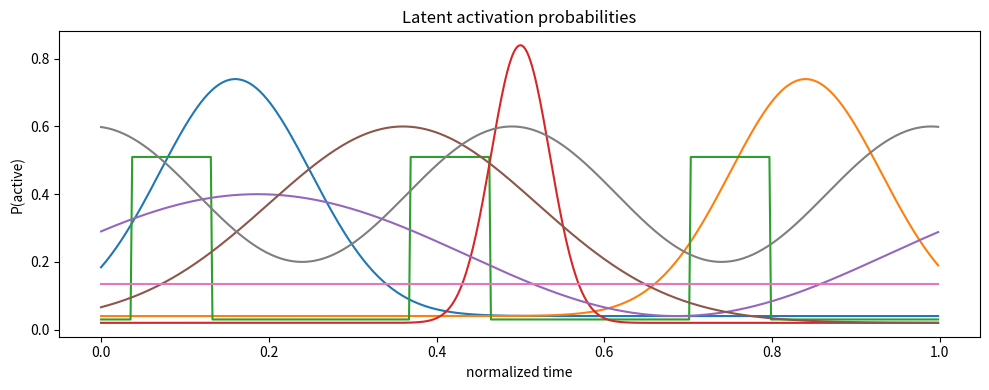
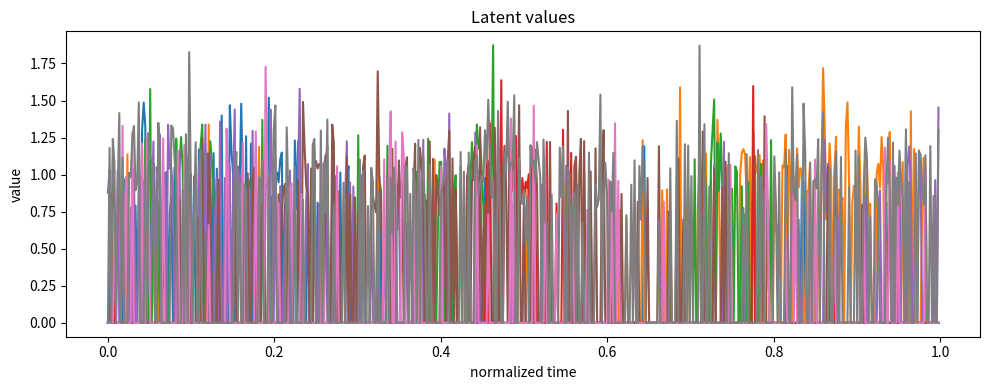
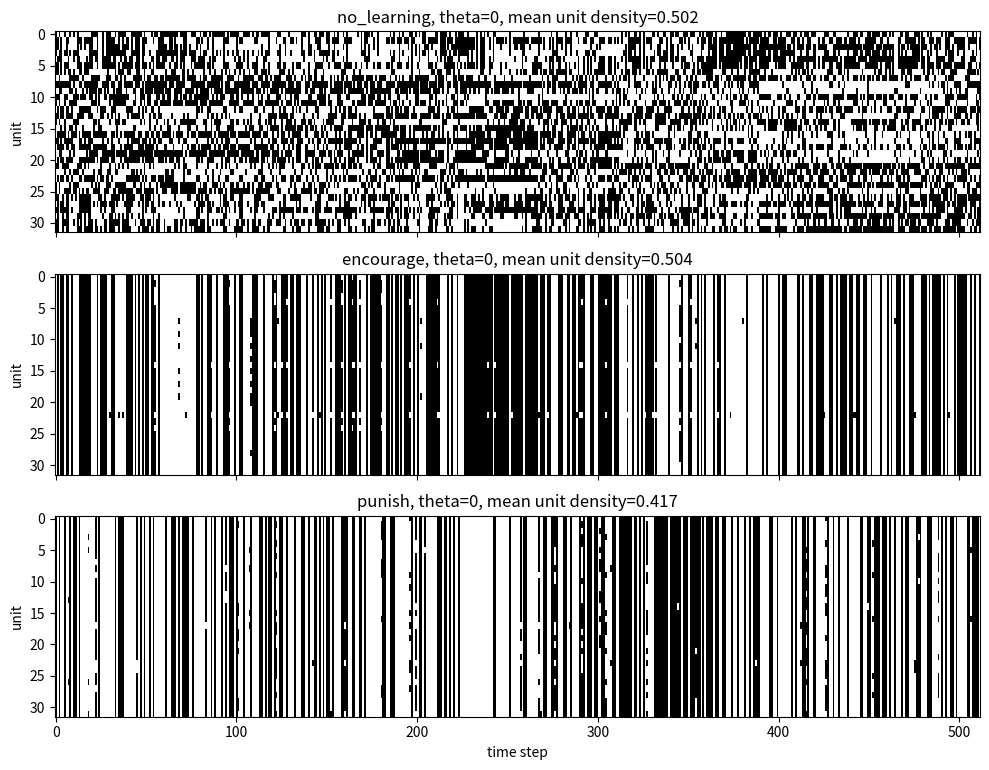
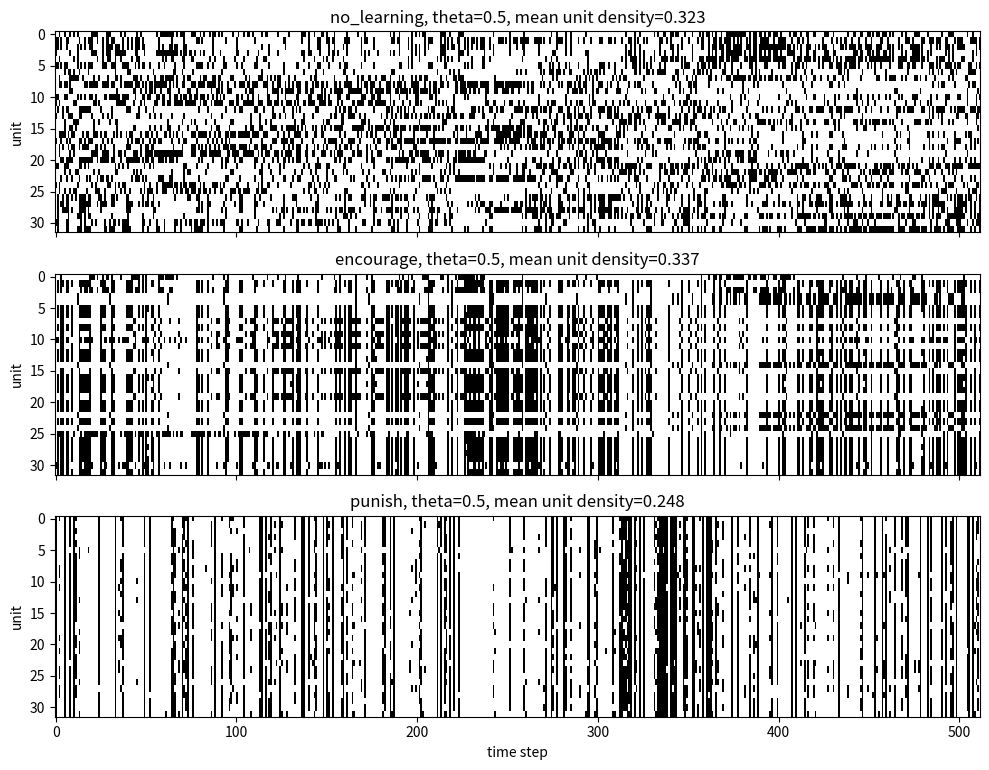
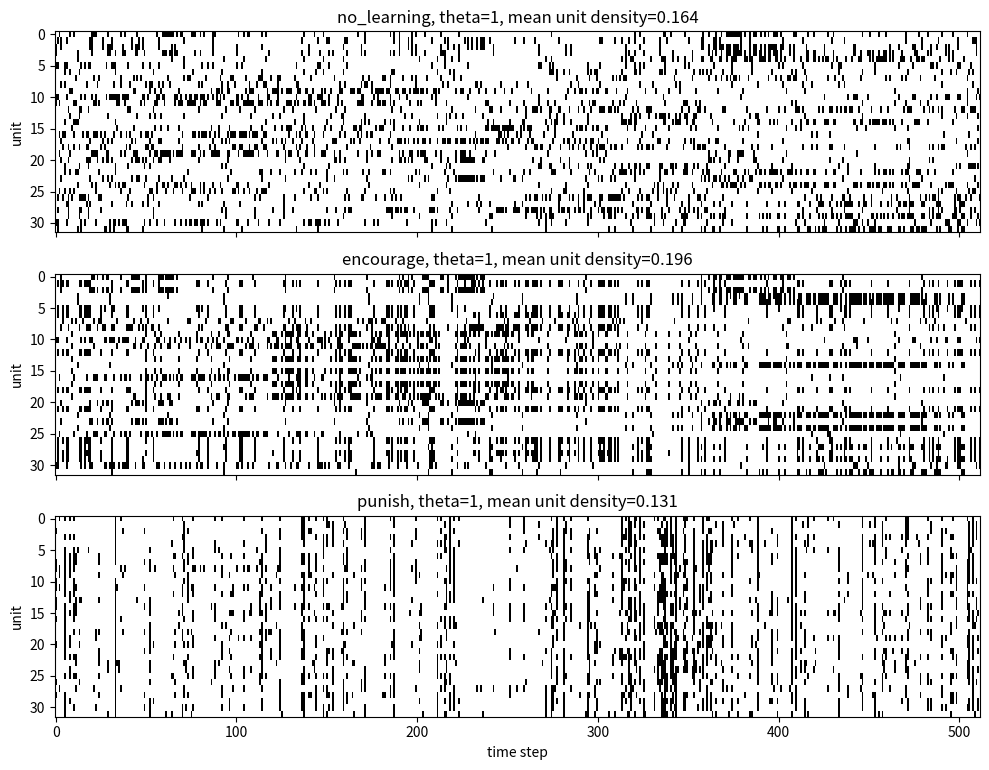
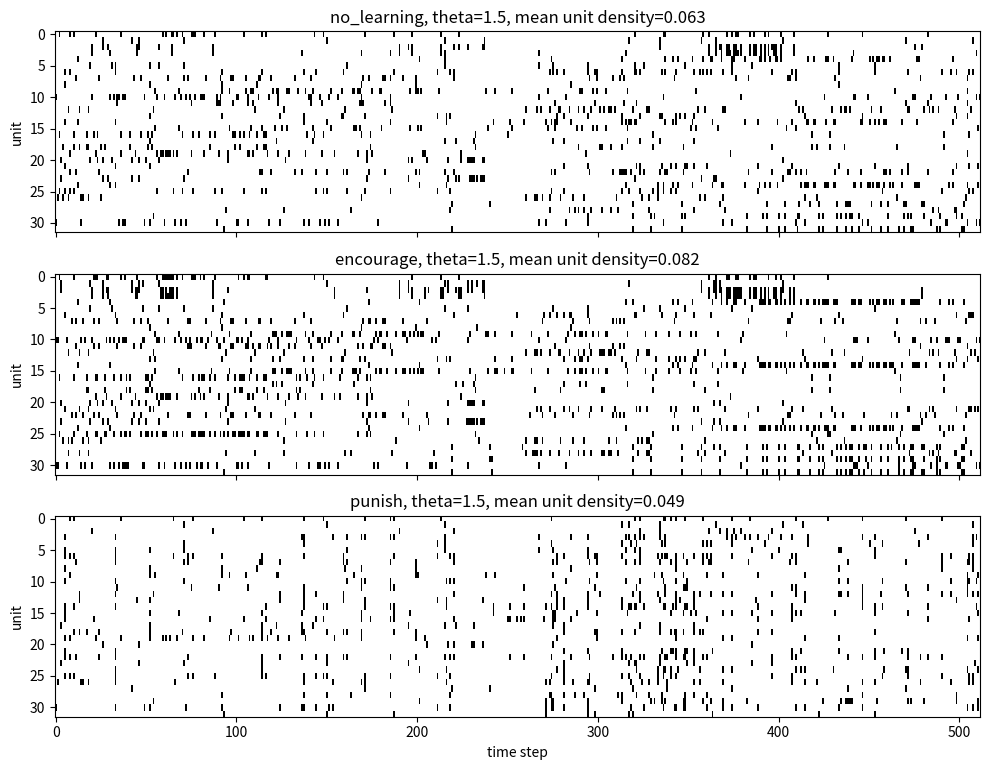
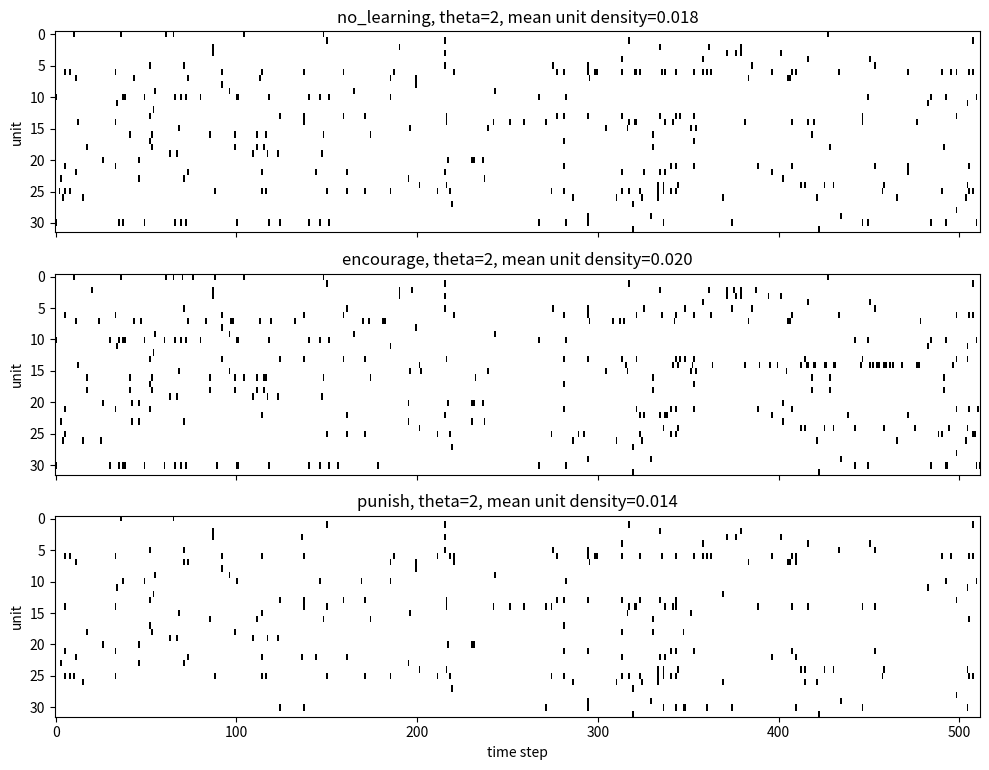
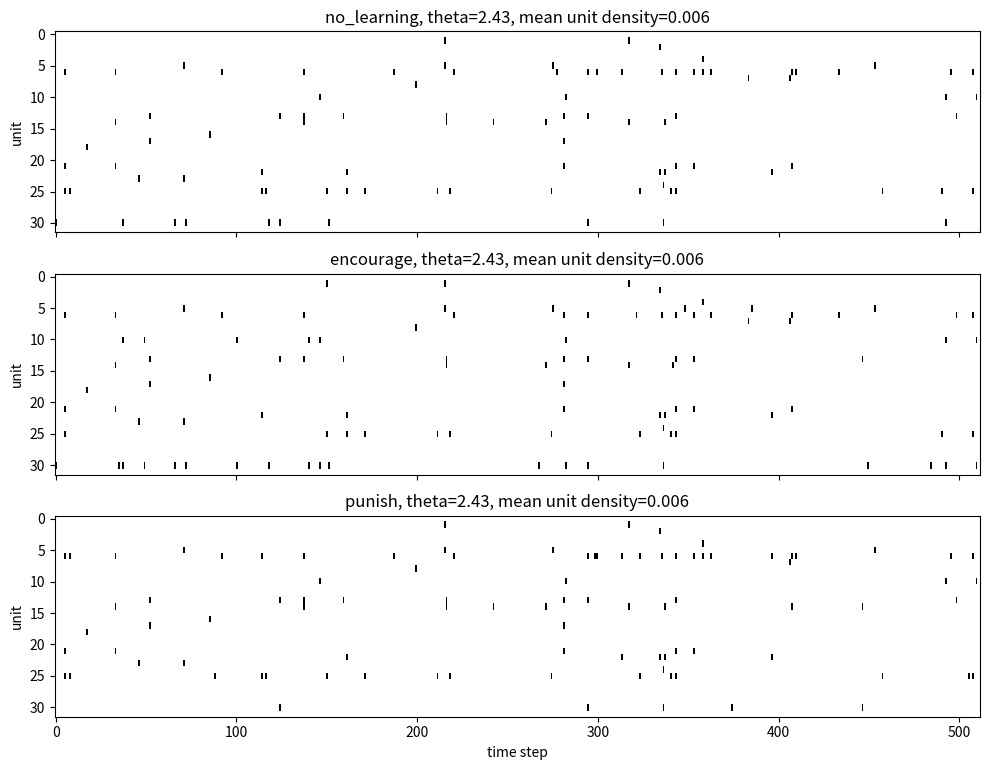
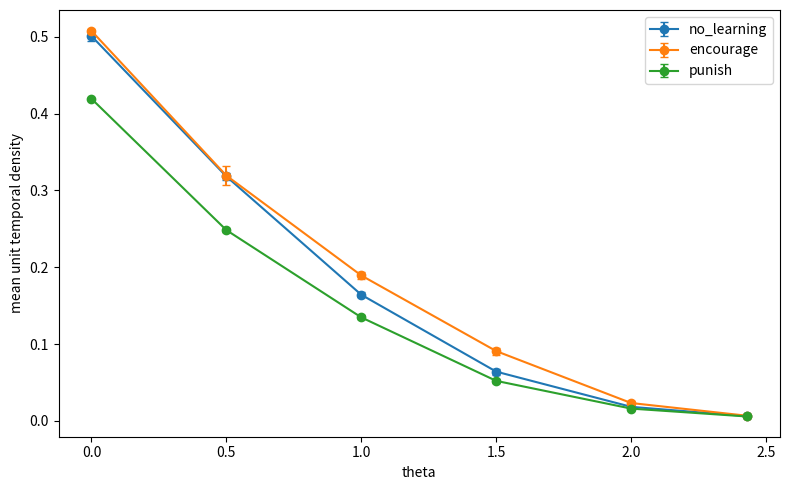

Source code (Python) for these figures, in order:
#!/usr/bin/env python3
"""Toy experiment for batchnorm thresholding plus fixed-norm rotations.

This intentionally avoids the IntrMotiv/Sample Factory modules. It tests one
mechanism only:

    x -> fixed-norm linear projection -> batchnorm -> threshold -> local rotation

The two learning variants differ only by rotation direction for active units:

    encourage: rotate active rows toward active inputs
    punish:    rotate active rows away from active inputs

Synthetic inputs are generated from latent sparse causes with different
time-dependent activation probabilities. The latent schedules are used only for
analysis, not for training.
"""

from __future__ import annotations

import argparse
import csv
import math
from dataclasses import dataclass
from pathlib import Path
from typing import Iterable

import numpy as np


CONDITIONS = ("no_learning", "encourage", "punish")


@dataclass(frozen=True)
class ToyData:
    x: np.ndarray
    latent_values: np.ndarray
    latent_active: np.ndarray
    latent_probs: np.ndarray
    cause_vectors: np.ndarray
    time: np.ndarray


@dataclass(frozen=True)
class RunResult:
    condition: str
    theta: float
    seed: int
    final_w: np.ndarray
    activity: np.ndarray
    h: np.ndarray
    metrics: dict[str, float]


def unit_normalize(x: np.ndarray, axis: int = -1, eps: float = 1e-8) -> np.ndarray:
    norm = np.linalg.norm(x, axis=axis, keepdims=True)
    return x / np.maximum(norm, eps)


def make_latent_probabilities(n_steps: int, n_causes: int) -> np.ndarray:
    """Create diverse time-varying sparsity schedules.

    The first eight schedules are hand-shaped to make the analysis readable.
    Extra causes get smooth random mixtures of sinusoids and bumps.
    """

    t = np.linspace(0.0, 1.0, n_steps, endpoint=False)
    schedules: list[np.ndarray] = [
        0.04 + 0.70 * np.exp(-0.5 * ((t - 0.16) / 0.09) ** 2),  # early local
        0.04 + 0.70 * np.exp(-0.5 * ((t - 0.84) / 0.09) ** 2),  # late local
        0.03 + 0.48 * (np.sin(2 * np.pi * 3 * t) > 0.62),       # periodic sparse
        0.02 + 0.82 * np.exp(-0.5 * ((t - 0.50) / 0.035) ** 2), # narrow pulse
        0.22 + 0.18 * np.sin(2 * np.pi * t + 0.4),              # broad dense
        0.02 + 0.58 * np.exp(-0.5 * ((t - 0.36) / 0.16) ** 2),  # broad local
        0.015 + 0.12 * np.ones_like(t),                         # rare-ish
        0.40 + 0.20 * np.sin(2 * np.pi * 2 * t + 1.7),          # dense oscillatory
    ]

    rng = np.random.default_rng(12345)
    while len(schedules) < n_causes:
        phase = rng.uniform(0, 2 * np.pi)
        freq = rng.integers(1, 5)
        center = rng.uniform(0.05, 0.95)
        width = rng.uniform(0.04, 0.18)
        base = rng.uniform(0.015, 0.10)
        amp = rng.uniform(0.20, 0.65)
        wave = 0.5 + 0.5 * np.sin(2 * np.pi * freq * t + phase)
        bump = np.exp(-0.5 * ((t - center) / width) ** 2)
        schedules.append(base + amp * (0.35 * wave + 0.65 * bump))

    probs = np.stack(schedules[:n_causes], axis=1)
    return np.clip(probs, 0.0, 0.95)


def sample_unit_generalized_gaussian(rng: np.random.Generator, shape: tuple[int, ...], beta: float) -> np.ndarray:
    """Sample a unit-scale symmetric generalized Gaussian.

    Shape beta controls sparsity/heavy tails:
      beta < 1: sharper peak near zero and heavier tails
      beta = 1: Laplace-like
      beta = 2: Gaussian-like

    Sampling identity: if Y ~ Gamma(1 / beta, 1), then |X| = Y ** (1 / beta)
    has generalized-Gaussian tails exp(-|x| ** beta), up to scale.
    """

    if beta <= 0.0:
        raise ValueError("--gg-beta must be positive")

    magnitude = rng.gamma(shape=1.0 / beta, scale=1.0, size=shape) ** (1.0 / beta)
    sign = rng.choice(np.array([-1.0, 1.0]), size=shape)
    x = sign * magnitude

    # Normalize variance to roughly one so beta sweeps change sparsity/shape more
    # than raw scale. Var = Gamma(3/beta) / Gamma(1/beta) for scale=1.
    variance = math.gamma(3.0 / beta) / math.gamma(1.0 / beta)
    return x / math.sqrt(variance)


def make_toy_data(
    *,
    seed: int,
    n_steps: int,
    obs_dim: int,
    n_causes: int,
    noise_std: float,
    latent_mode: str,
    gg_beta: float,
    gg_activity_threshold: float,
) -> ToyData:
    rng = np.random.default_rng(seed)
    probs = make_latent_probabilities(n_steps, n_causes)

    if latent_mode == "bernoulli":
        latent_active = rng.binomial(1, probs).astype(np.float64)
        latent_values = latent_active * rng.lognormal(mean=0.0, sigma=0.20, size=latent_active.shape)
    elif latent_mode == "generalized_gaussian":
        gg = sample_unit_generalized_gaussian(rng, probs.shape, gg_beta)
        # The schedule controls time-varying channel strength. The generalized
        # Gaussian shape controls how often a channel is near-zero versus large.
        latent_values = probs * np.abs(gg)
        latent_active = (latent_values > gg_activity_threshold).astype(np.float64)
    elif latent_mode == "iid_generalized_gaussian":
        gg = sample_unit_generalized_gaussian(rng, probs.shape, gg_beta)
        # No designed temporal probability envelope. This keeps a continuous,
        # heavy-tailed latent distribution but removes direct temporal sparsity
        # structure that thresholding could trivially capture.
        latent_values = np.abs(gg)
        latent_active = (latent_values > gg_activity_threshold).astype(np.float64)
    else:
        raise ValueError(f"Unknown latent mode: {latent_mode}")

    cause_vectors = unit_normalize(rng.normal(size=(n_causes, obs_dim)), axis=1)
    x = latent_values @ cause_vectors
    x += noise_std * rng.normal(size=x.shape)

    empty = np.linalg.norm(x, axis=1) < 1e-8
    if empty.any():
        x[empty] = rng.normal(size=(empty.sum(), obs_dim))

    x = unit_normalize(x, axis=1)
    time = np.linspace(0.0, 1.0, n_steps, endpoint=False)
    return ToyData(
        x=x,
        latent_values=latent_values,
        latent_active=latent_active,
        latent_probs=probs,
        cause_vectors=cause_vectors,
        time=time,
    )


def batchnorm_channels(y: np.ndarray, eps: float = 1e-5) -> np.ndarray:
    mean = y.mean(axis=0, keepdims=True)
    std = y.std(axis=0, keepdims=True)
    return (y - mean) / np.maximum(std, eps)


def threshold_activity(x: np.ndarray, w: np.ndarray, theta: float) -> tuple[np.ndarray, np.ndarray, np.ndarray]:
    y = x @ w.T
    z = batchnorm_channels(y)
    h = np.maximum(z - theta, 0.0)
    active = h > 0.0
    return y, h, active


def train_one(
    *,
    data: ToyData,
    condition: str,
    theta: float,
    seed: int,
    n_units: int,
    batch_size: int,
    epochs: int,
    lr: float,
) -> RunResult:
    if condition not in CONDITIONS:
        raise ValueError(f"Unknown condition: {condition}")

    rng = np.random.default_rng(seed)
    obs_dim = data.x.shape[1]
    w = unit_normalize(rng.normal(size=(n_units, obs_dim)), axis=1)

    n_steps = data.x.shape[0]
    for _ in range(epochs):
        order = rng.permutation(n_steps)
        for start in range(0, n_steps, batch_size):
            idx = order[start : start + batch_size]
            xb = data.x[idx]
            y, h, active = threshold_activity(xb, w, theta)

            if condition == "no_learning" or not active.any():
                continue

            signed_lr = lr if condition == "encourage" else -lr
            # Tangent-space rotation for fixed-norm rows:
            # x - (w_i dot x) w_i is the component of x orthogonal to w_i.
            # Vectorized form of mean_b h[b, i] * (x[b] - y[b, i] * w[i]).
            batch_n = float(xb.shape[0])
            toward_input = h.T @ xb / batch_n
            radial_component = (h * y).sum(axis=0)[:, None] * w / batch_n
            delta = toward_input - radial_component

            w = unit_normalize(w + signed_lr * delta, axis=1)

    _, h_full, active_full = threshold_activity(data.x, w, theta)
    metrics = compute_metrics(active_full, h_full, w, data)
    return RunResult(
        condition=condition,
        theta=theta,
        seed=seed,
        final_w=w,
        activity=active_full,
        h=h_full,
        metrics=metrics,
    )


def mean_field_width(active: np.ndarray) -> float:
    widths: list[int] = []
    for unit_active in active.T:
        current = 0
        for value in unit_active:
            if value:
                current += 1
            elif current:
                widths.append(current)
                current = 0
        if current:
            widths.append(current)
    return float(np.mean(widths)) if widths else 0.0


def best_profile_correlation(active: np.ndarray, latent_profiles: np.ndarray) -> float:
    """Mean best absolute correlation from learned units to latent schedules."""

    learned = active.astype(np.float64)
    learned = learned - learned.mean(axis=0, keepdims=True)
    latent = latent_profiles - latent_profiles.mean(axis=0, keepdims=True)

    learned_norm = np.linalg.norm(learned, axis=0)
    latent_norm = np.linalg.norm(latent, axis=0)
    valid_l = learned_norm > 1e-8
    valid_p = latent_norm > 1e-8
    if not valid_l.any() or not valid_p.any():
        return 0.0

    corr = learned[:, valid_l].T @ latent[:, valid_p]
    corr /= learned_norm[valid_l, None]
    corr /= latent_norm[valid_p][None, :]
    return float(np.mean(np.max(np.abs(corr), axis=1)))


def best_weight_alignment(w: np.ndarray, cause_vectors: np.ndarray) -> float:
    """Mean best absolute cosine similarity from each learned row to latent directions."""

    w_norm = unit_normalize(w, axis=1)
    cause_norm = unit_normalize(cause_vectors, axis=1)
    cosine = np.abs(w_norm @ cause_norm.T)
    return float(np.mean(np.max(cosine, axis=1)))


def entropy_from_scores(scores: np.ndarray, axis: int, eps: float = 1e-12) -> tuple[np.ndarray, np.ndarray]:
    """Return normalized entropy and effective support along axis."""

    total = scores.sum(axis=axis, keepdims=True)
    probs = scores / np.maximum(total, eps)
    entropy = -np.sum(np.where(probs > 0.0, probs * np.log(np.maximum(probs, eps)), 0.0), axis=axis)
    n = scores.shape[axis]
    if n > 1:
        normalized_entropy = entropy / math.log(n)
    else:
        normalized_entropy = np.zeros_like(entropy)
    effective_support = np.exp(entropy)
    return normalized_entropy, effective_support


def weight_alignment_distribution_metrics(w: np.ndarray, cause_vectors: np.ndarray) -> dict[str, float]:
    """Distributional alignment metrics from |W V^T|.

    Row-wise entropy asks whether each DG row is concentrated on one latent
    direction or spread across many. Column-wise entropy asks whether each latent
    direction is represented by one/few DG rows or spread across many rows.
    """

    w_norm = unit_normalize(w, axis=1)
    cause_norm = unit_normalize(cause_vectors, axis=1)
    scores = np.abs(w_norm @ cause_norm.T)

    row_entropy, row_effective = entropy_from_scores(scores, axis=1)
    col_entropy, col_effective = entropy_from_scores(scores, axis=0)
    row_participation = 1.0 / np.maximum(np.sum((scores / np.maximum(scores.sum(axis=1, keepdims=True), 1e-12)) ** 2, axis=1), 1e-12)
    col_participation = 1.0 / np.maximum(np.sum((scores / np.maximum(scores.sum(axis=0, keepdims=True), 1e-12)) ** 2, axis=0), 1e-12)

    return {
        "mean_weight_row_entropy_to_latents": float(row_entropy.mean()),
        "mean_weight_row_effective_latents": float(row_effective.mean()),
        "mean_weight_row_participation_latents": float(row_participation.mean()),
        "mean_weight_col_entropy_over_rows": float(col_entropy.mean()),
        "mean_weight_col_effective_rows": float(col_effective.mean()),
        "mean_weight_col_participation_rows": float(col_participation.mean()),
    }


def hoyer_sparsity(x: np.ndarray, axis: int, eps: float = 1e-12) -> np.ndarray:
    """Hoyer sparsity in [0, 1], where 1 is maximally sparse.

    This is scale invariant and works for nonnegative activations:

        (sqrt(n) - ||x||_1 / ||x||_2) / (sqrt(n) - 1)

    All-zero vectors are treated as maximally sparse.
    """

    n = x.shape[axis]
    if n <= 1:
        return np.ones(x.shape[:axis] + x.shape[axis + 1 :], dtype=np.float64)

    l1 = np.sum(np.abs(x), axis=axis)
    l2 = np.linalg.norm(x, axis=axis)
    raw = (math.sqrt(n) - l1 / np.maximum(l2, eps)) / (math.sqrt(n) - 1.0)
    raw = np.where(l2 <= eps, 1.0, raw)
    return np.clip(raw, 0.0, 1.0)


def pearson_kurtosis(x: np.ndarray, axis: int, eps: float = 1e-12) -> np.ndarray:
    """Pearson kurtosis of activation time series. Constant vectors return 0."""

    centered = x - np.mean(x, axis=axis, keepdims=True)
    var = np.mean(centered * centered, axis=axis)
    fourth = np.mean(centered**4, axis=axis)
    return np.where(var <= eps, 0.0, fourth / np.maximum(var * var, eps))


def compute_metrics(active: np.ndarray, h: np.ndarray, w: np.ndarray, data: ToyData) -> dict[str, float]:
    per_unit_density = active.mean(axis=0)
    per_time_population = active.sum(axis=1)
    total_activity = h.sum(axis=1)

    active_units = per_unit_density > 0.0
    density_values = per_unit_density[active_units] if active_units.any() else np.array([0.0])
    lifetime_hoyer = hoyer_sparsity(h, axis=0)
    active_lifetime_hoyer = lifetime_hoyer[active_units] if active_units.any() else np.array([1.0])
    lifetime_kurtosis = pearson_kurtosis(h, axis=0)
    active_lifetime_kurtosis = lifetime_kurtosis[active_units] if active_units.any() else np.array([0.0])
    population_hoyer = hoyer_sparsity(h, axis=1)

    metrics = {
        "mean_unit_temporal_density": float(per_unit_density.mean()),
        "median_active_unit_temporal_density": float(np.median(density_values)),
        "std_unit_temporal_density": float(per_unit_density.std()),
        "mean_population_density": float(per_time_population.mean()),
        "std_population_density": float(per_time_population.std()),
        "unit_coverage": float(active_units.mean()),
        "zero_activity_time_fraction": float((per_time_population == 0).mean()),
        "mean_field_width": mean_field_width(active),
        "mean_total_activation": float(total_activity.mean()),
        "mean_lifetime_hoyer_sparsity": float(lifetime_hoyer.mean()),
        "mean_active_unit_lifetime_hoyer_sparsity": float(active_lifetime_hoyer.mean()),
        "mean_population_hoyer_sparsity": float(population_hoyer.mean()),
        "mean_lifetime_kurtosis": float(lifetime_kurtosis.mean()),
        "mean_active_unit_lifetime_kurtosis": float(active_lifetime_kurtosis.mean()),
        "best_corr_to_latent_probs": best_profile_correlation(active, data.latent_probs),
        "best_corr_to_latent_values": best_profile_correlation(active, data.latent_values),
        "best_corr_to_latent_samples": best_profile_correlation(active, data.latent_active),
        "best_weight_alignment_to_latent_vectors": best_weight_alignment(w, data.cause_vectors),
    }
    metrics.update(weight_alignment_distribution_metrics(w, data.cause_vectors))
    return metrics


def write_summary_csv(results: Iterable[RunResult], path: Path) -> None:
    rows = []
    for result in results:
        row = {"condition": result.condition, "theta": result.theta, "seed": result.seed}
        row.update(result.metrics)
        rows.append(row)

    if not rows:
        return

    path.parent.mkdir(parents=True, exist_ok=True)
    with path.open("w", newline="") as f:
        writer = csv.DictWriter(f, fieldnames=list(rows[0].keys()))
        writer.writeheader()
        writer.writerows(rows)


def write_aggregate_csv(results: Iterable[RunResult], path: Path) -> None:
    grouped: dict[tuple[str, float], list[RunResult]] = {}
    for result in results:
        grouped.setdefault((result.condition, result.theta), []).append(result)

    rows = []
    for (condition, theta), group in sorted(grouped.items(), key=lambda x: (x[0][1], x[0][0])):
        metric_names = group[0].metrics.keys()
        row = {"condition": condition, "theta": theta, "n_seeds": len(group)}
        for name in metric_names:
            values = np.array([r.metrics[name] for r in group], dtype=np.float64)
            row[f"{name}_mean"] = float(values.mean())
            row[f"{name}_std"] = float(values.std(ddof=0))
        rows.append(row)

    if not rows:
        return

    path.parent.mkdir(parents=True, exist_ok=True)
    with path.open("w", newline="") as f:
        writer = csv.DictWriter(f, fieldnames=list(rows[0].keys()))
        writer.writeheader()
        writer.writerows(rows)


def maybe_plot(results: list[RunResult], data: ToyData, out_dir: Path) -> None:
    try:
        import matplotlib.pyplot as plt
    except Exception as exc:  # pragma: no cover - optional dependency
        print(f"Skipping plots because matplotlib is unavailable: {exc}")
        return

    out_dir.mkdir(parents=True, exist_ok=True)

    # Plot latent schedules once.
    fig, ax = plt.subplots(figsize=(10, 4))
    ax.plot(data.time, data.latent_probs)
    ax.set_title("Latent activation probabilities")
    ax.set_xlabel("normalized time")
    ax.set_ylabel("P(active)")
    fig.tight_layout()
    fig.savefig(out_dir / "latent_probabilities.png", dpi=160)
    plt.close(fig)

    fig, ax = plt.subplots(figsize=(10, 4))
    ax.plot(data.time, data.latent_values)
    ax.set_title("Latent values")
    ax.set_xlabel("normalized time")
    ax.set_ylabel("value")
    fig.tight_layout()
    fig.savefig(out_dir / "latent_values.png", dpi=160)
    plt.close(fig)

    # Rasters for the first seed at each theta/condition.
    first_seed = min(result.seed for result in results)
    for theta in sorted({result.theta for result in results}):
        subset = [
            result
            for result in results
            if result.seed == first_seed and math.isclose(result.theta, theta)
        ]
        subset.sort(key=lambda r: CONDITIONS.index(r.condition))
        if not subset:
            continue

        fig, axes = plt.subplots(len(subset), 1, figsize=(10, 2.6 * len(subset)), sharex=True)
        axes = np.atleast_1d(axes)
        for ax, result in zip(axes, subset):
            ax.imshow(result.activity.T, aspect="auto", interpolation="nearest", cmap="Greys")
            ax.set_ylabel("unit")
            ax.set_title(
                f"{result.condition}, theta={theta:g}, "
                f"mean unit density={result.metrics['mean_unit_temporal_density']:.3f}"
            )
        axes[-1].set_xlabel("time step")
        fig.tight_layout()
        safe_theta = str(theta).replace(".", "p")
        fig.savefig(out_dir / f"activity_rasters_theta_{safe_theta}.png", dpi=160)
        plt.close(fig)

    # Aggregate density vs theta.
    fig, ax = plt.subplots(figsize=(8, 5))
    for condition in CONDITIONS:
        xs = []
        ys = []
        yerr = []
        for theta in sorted({result.theta for result in results}):
            values = [
                result.metrics["mean_unit_temporal_density"]
                for result in results
                if result.condition == condition and math.isclose(result.theta, theta)
            ]
            if values:
                xs.append(theta)
                ys.append(float(np.mean(values)))
                yerr.append(float(np.std(values)))
        ax.errorbar(xs, ys, yerr=yerr, marker="o", capsize=3, label=condition)
    ax.set_xlabel("theta")
    ax.set_ylabel("mean unit temporal density")
    ax.legend()
    fig.tight_layout()
    fig.savefig(out_dir / "density_vs_theta.png", dpi=160)
    plt.close(fig)


def parse_theta(values: str) -> list[float]:
    return [float(v.strip()) for v in values.split(",") if v.strip()]


def main() -> None:
    parser = argparse.ArgumentParser(description=__doc__)
    parser.add_argument("--out-dir", type=Path, default=Path("06_experiments/results/threshold_rotation_toy"))
    parser.add_argument("--n-steps", type=int, default=512)
    parser.add_argument("--obs-dim", type=int, default=24)
    parser.add_argument("--n-causes", type=int, default=8)
    parser.add_argument("--n-units", type=int, default=32)
    parser.add_argument("--epochs", type=int, default=80)
    parser.add_argument("--batch-size", type=int, default=64)
    parser.add_argument("--lr", type=float, default=0.08)
    parser.add_argument("--noise-std", type=float, default=0.05)
    parser.add_argument(
        "--latent-mode",
        choices=("bernoulli", "generalized_gaussian", "iid_generalized_gaussian"),
        default="bernoulli",
        help=(
            "Latent generator. generalized_gaussian uses time-varying scales and a beta shape parameter; "
            "iid_generalized_gaussian removes the designed temporal scale envelope."
        ),
    )
    parser.add_argument(
        "--gg-beta",
        type=float,
        default=0.5,
        help="Generalized Gaussian shape. Lower is more sparse/heavy-tailed; 1 is Laplace-like; 2 is Gaussian-like.",
    )
    parser.add_argument(
        "--gg-activity-threshold",
        type=float,
        default=0.15,
        help="Evaluation-only threshold for marking generalized-Gaussian latent causes active.",
    )
    parser.add_argument("--data-seed", type=int, default=0)
    parser.add_argument("--seeds", type=int, default=20, help="Number of weight initialization seeds.")
    parser.add_argument("--theta", type=parse_theta, default=parse_theta("0,0.5,1,1.5,2,2.43"))
    parser.add_argument("--no-plots", action="store_true")
    args = parser.parse_args()

    data = make_toy_data(
        seed=args.data_seed,
        n_steps=args.n_steps,
        obs_dim=args.obs_dim,
        n_causes=args.n_causes,
        noise_std=args.noise_std,
        latent_mode=args.latent_mode,
        gg_beta=args.gg_beta,
        gg_activity_threshold=args.gg_activity_threshold,
    )

    results: list[RunResult] = []
    for theta in args.theta:
        for seed in range(args.seeds):
            for condition in CONDITIONS:
                result = train_one(
                    data=data,
                    condition=condition,
                    theta=theta,
                    seed=seed,
                    n_units=args.n_units,
                    batch_size=args.batch_size,
                    epochs=args.epochs,
                    lr=args.lr,
                )
                results.append(result)

    args.out_dir.mkdir(parents=True, exist_ok=True)
    write_summary_csv(results, args.out_dir / "summary.csv")
    write_aggregate_csv(results, args.out_dir / "aggregate.csv")

    np.savez_compressed(
        args.out_dir / "last_run_arrays.npz",
        x=data.x,
        latent_values=data.latent_values,
        latent_active=data.latent_active,
        latent_probs=data.latent_probs,
        cause_vectors=data.cause_vectors,
        latent_mode=args.latent_mode,
        gg_beta=args.gg_beta,
        gg_activity_threshold=args.gg_activity_threshold,
    )

    if not args.no_plots:
        maybe_plot(results, data, args.out_dir / "plots")

    print(f"Wrote results to {args.out_dir}")
    print(f"Summary CSV:   {args.out_dir / 'summary.csv'}")
    print(f"Aggregate CSV: {args.out_dir / 'aggregate.csv'}")


if __name__ == "__main__":
    main()
